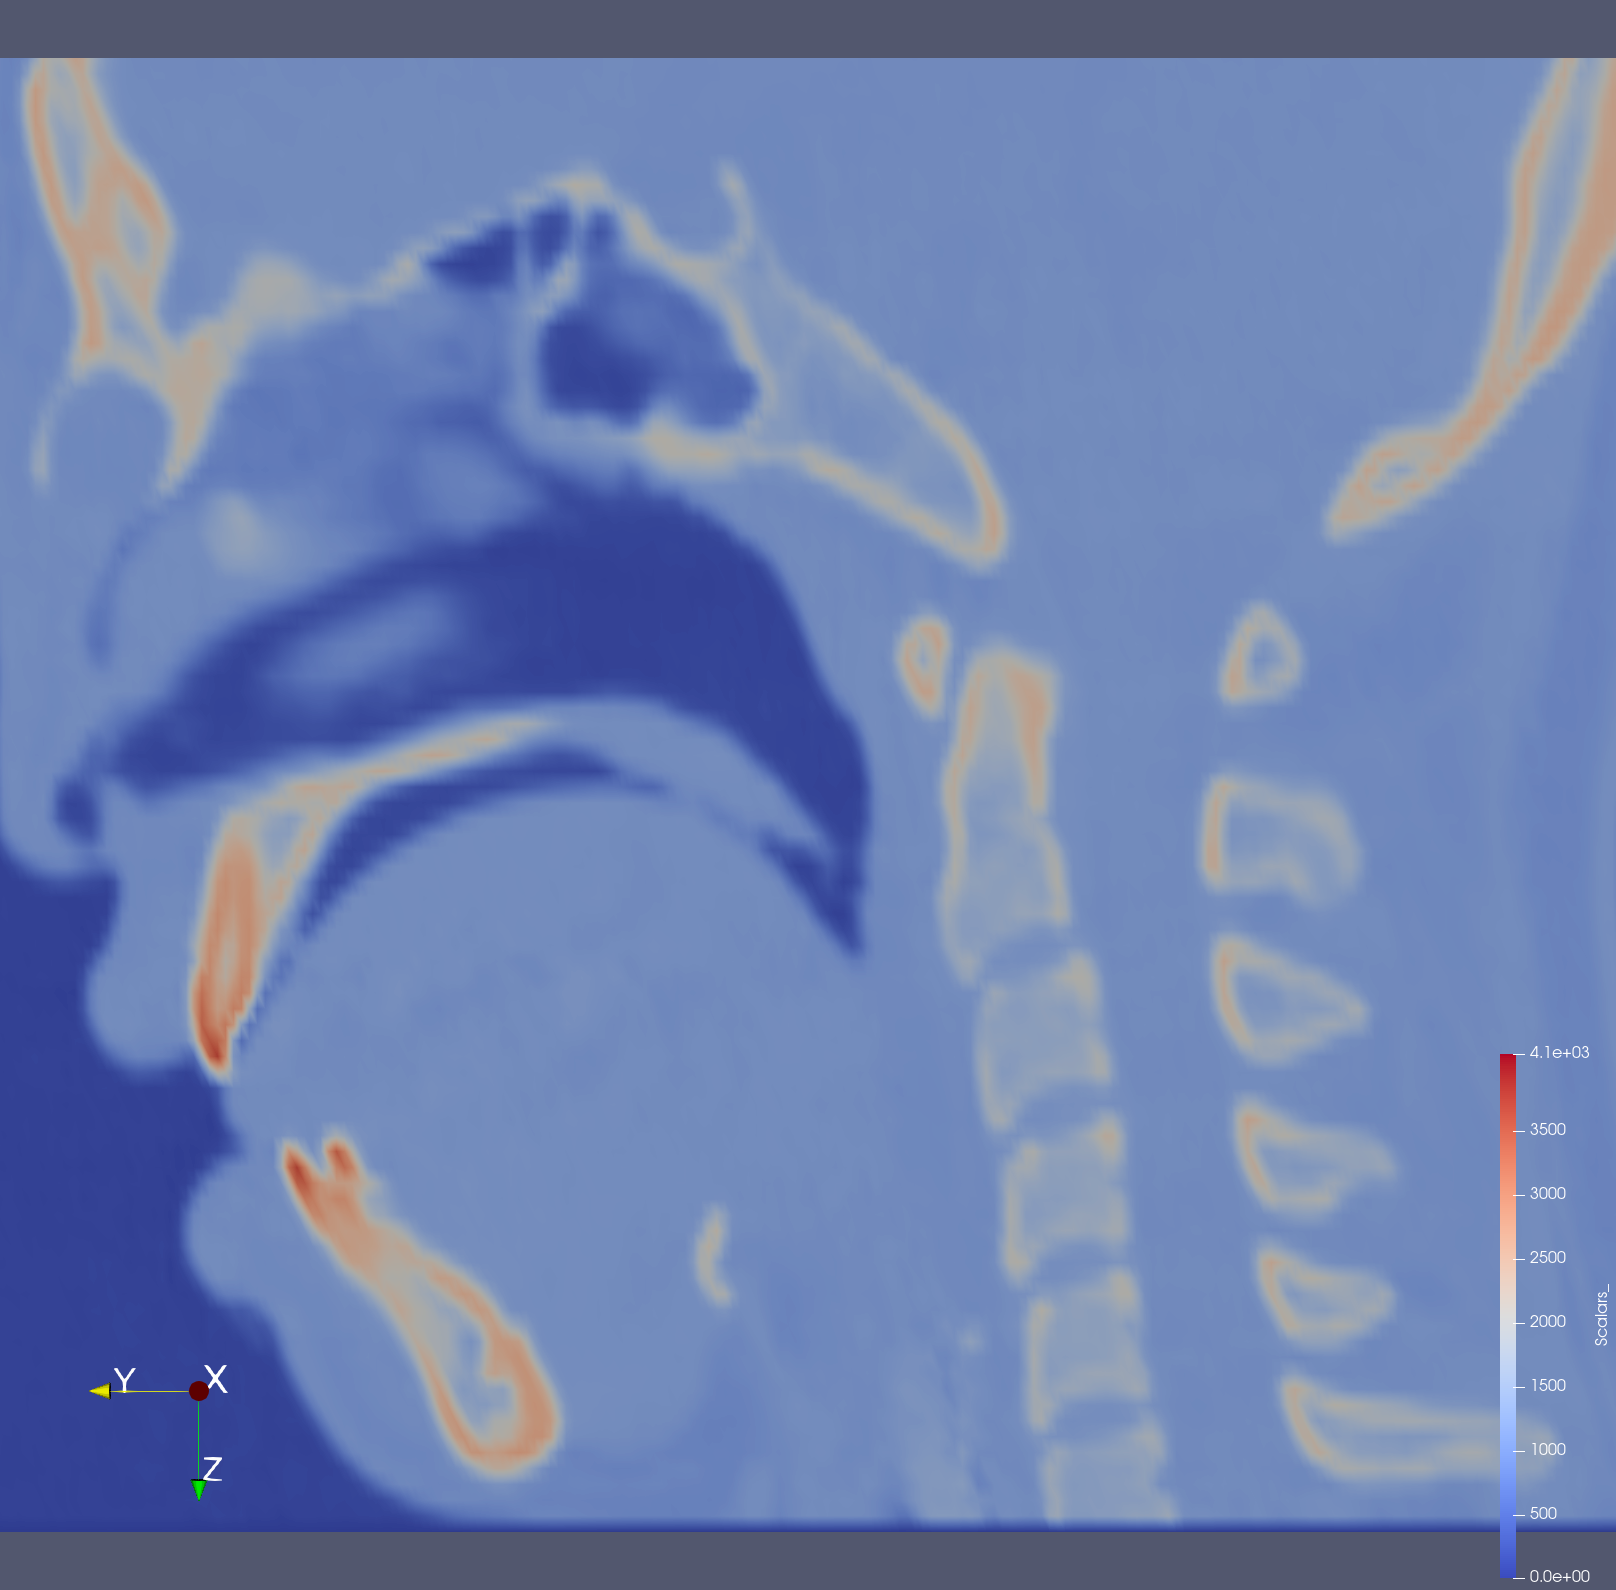

The data file committed next to this chart (first rows):
Point ID, Points_0, Points_1, Points_2, Points_Magnitude, Scalars_
10909, 127.5, 157, 84, 219, 1126
10912, 127.5, 160, 84, 221.2, 1402
10915, 127.5, 163, 84, 223.3, 1833
11161, 127.5, 153, 86, 216.9, 1080
11174, 127.5, 166, 86, 226.3, 1913
11178, 127.5, 170, 86, 229.2, 2111
11414, 127.5, 150, 88, 215.6, 1095
11439, 127.5, 175, 88, 233.7, 2350
11667, 127.5, 147, 90, 214.4, 1045
11701, 127.5, 181, 90, 239, 2290
11919, 127.5, 143, 92, 212.5, 1049
11960, 127.5, 184, 92, 242, 1975
12171, 127.5, 139, 94, 210.7, 992
12218, 127.5, 186, 94, 244.3, 1840
12424, 127.5, 136, 96, 209.7, 975
12476, 127.5, 188, 96, 246.6, 1867
12675, 127.5, 131, 98, 207.4, 783
12928, 127.5, 128, 100, 206.5, 403
12990, 127.5, 190, 100, 249.7, 1886
13182, 127.5, 126, 102, 206.2, 267
13436, 127.5, 124, 104, 206, 195
13504, 127.5, 192, 104, 252.9, 1605
14018, 127.5, 194, 108, 256, 1746
14532, 127.5, 196, 112, 259.3, 1984
15301, 127.5, 197, 118, 262.7, 1461
15815, 127.5, 199, 122, 266, 1366
16585, 127.5, 201, 128, 270.3, 2031
